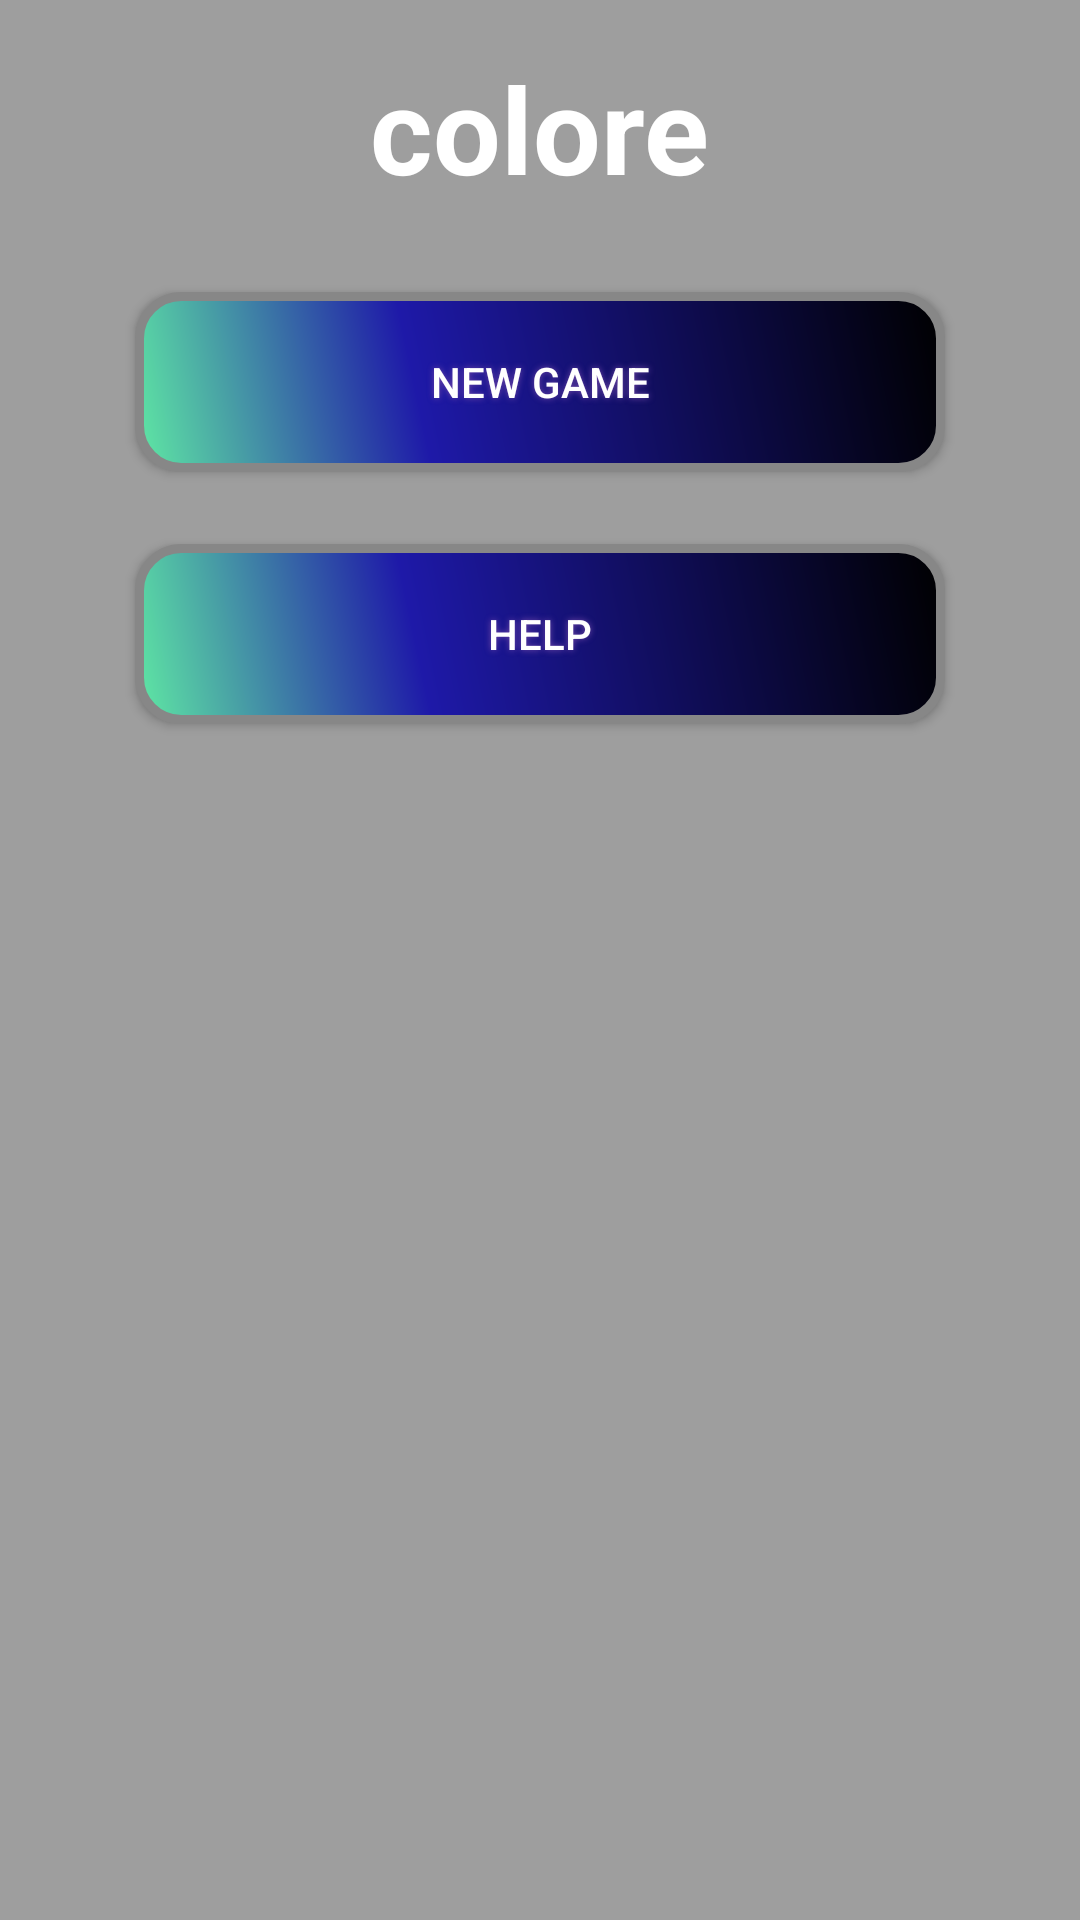

Here is an Android app screen rendered from its layout file. Give the layout XML and the strings, colors and styles it references.
<!-- AndroidManifest.xml: application theme AppTheme -->
<!-- res/layout/options_menu_dialog.xml -->
<?xml version="1.0" encoding="utf-8"?>
<FrameLayout
    xmlns:android="http://schemas.android.com/apk/res/android"
    android:layout_width="match_parent"
    android:layout_height="match_parent">

    <LinearLayout
        android:layout_width="match_parent"
        android:layout_height="match_parent"
        android:orientation="vertical"
        android:background="@color/gray_primary">

        <TextView
            android:layout_width="wrap_content"
            android:layout_height="wrap_content"
            android:layout_gravity="center_horizontal"
            android:layout_margin="16dp"
            android:lineSpacingMultiplier="1"
            android:text="@string/app_name"
            android:textSize="40sp"
            android:textStyle="bold"
            android:textColor="@color/white"/>

        <Button
            android:id="@+id/new_game"
            android:layout_width="wrap_content"
            android:layout_height="wrap_content"
            android:layout_margin="12dp"
            android:text="New Game"
            android:layout_gravity="center_horizontal"
            android:shadowColor="#7248A8"
            android:shadowDx="0"
            android:shadowDy="0"
            android:shadowRadius="5"
            android:textColor="#FFFF"
            android:background="@drawable/button_shape"/>

        <Button
            android:id="@+id/help"
            android:layout_width="wrap_content"
            android:layout_height="wrap_content"
            android:layout_margin="12dp"
            android:text="Help"
            android:layout_gravity="center_horizontal"
            android:shadowColor="#7248A8"
            android:shadowDx="0"
            android:shadowDy="0"
            android:shadowRadius="5"
            android:textColor="#FFFF"
            android:background="@drawable/button_shape"/>
    </LinearLayout>

</FrameLayout>
<!-- resources referenced by this layout -->
<resources>
  <color name="gray_primary">#9e9e9e</color>
  <color name="white">#ffffff</color>
  <!-- drawable button_shape (drawable) -->
  <?xml version="1.0" encoding="utf-8"?>
  <shape xmlns:android="http://schemas.android.com/apk/res/android" android:shape="rectangle" >
      <corners
          android:radius="14dp"
          />
      <gradient
          android:angle="45"
          android:centerX="35%"
          android:centerColor="#1E19A8"
          android:startColor="#5FE8A4"
          android:endColor="#000000"
          android:type="linear"
          />
      <padding
          android:left="0dp"
          android:top="0dp"
          android:right="0dp"
          android:bottom="0dp"
          />
      <size
          android:width="270dp"
          android:height="60dp"
          />
      <stroke
          android:width="3dp"
          android:color="#878787"
          />
  </shape>
  <string name="app_name">colore</string>
  <style name="AppTheme" parent="Theme.AppCompat.Light.DarkActionBar">
          
          <item name="colorPrimary">@color/colorPrimary</item>
          <item name="colorPrimaryDark">@color/colorPrimaryDark</item>
          <item name="colorAccent">@color/colorAccent</item>
      </style>
  <color name="colorPrimary">#3F51B5</color>
  <color name="colorPrimaryDark">#303F9F</color>
  <color name="colorAccent">#FF4081</color>
</resources>
